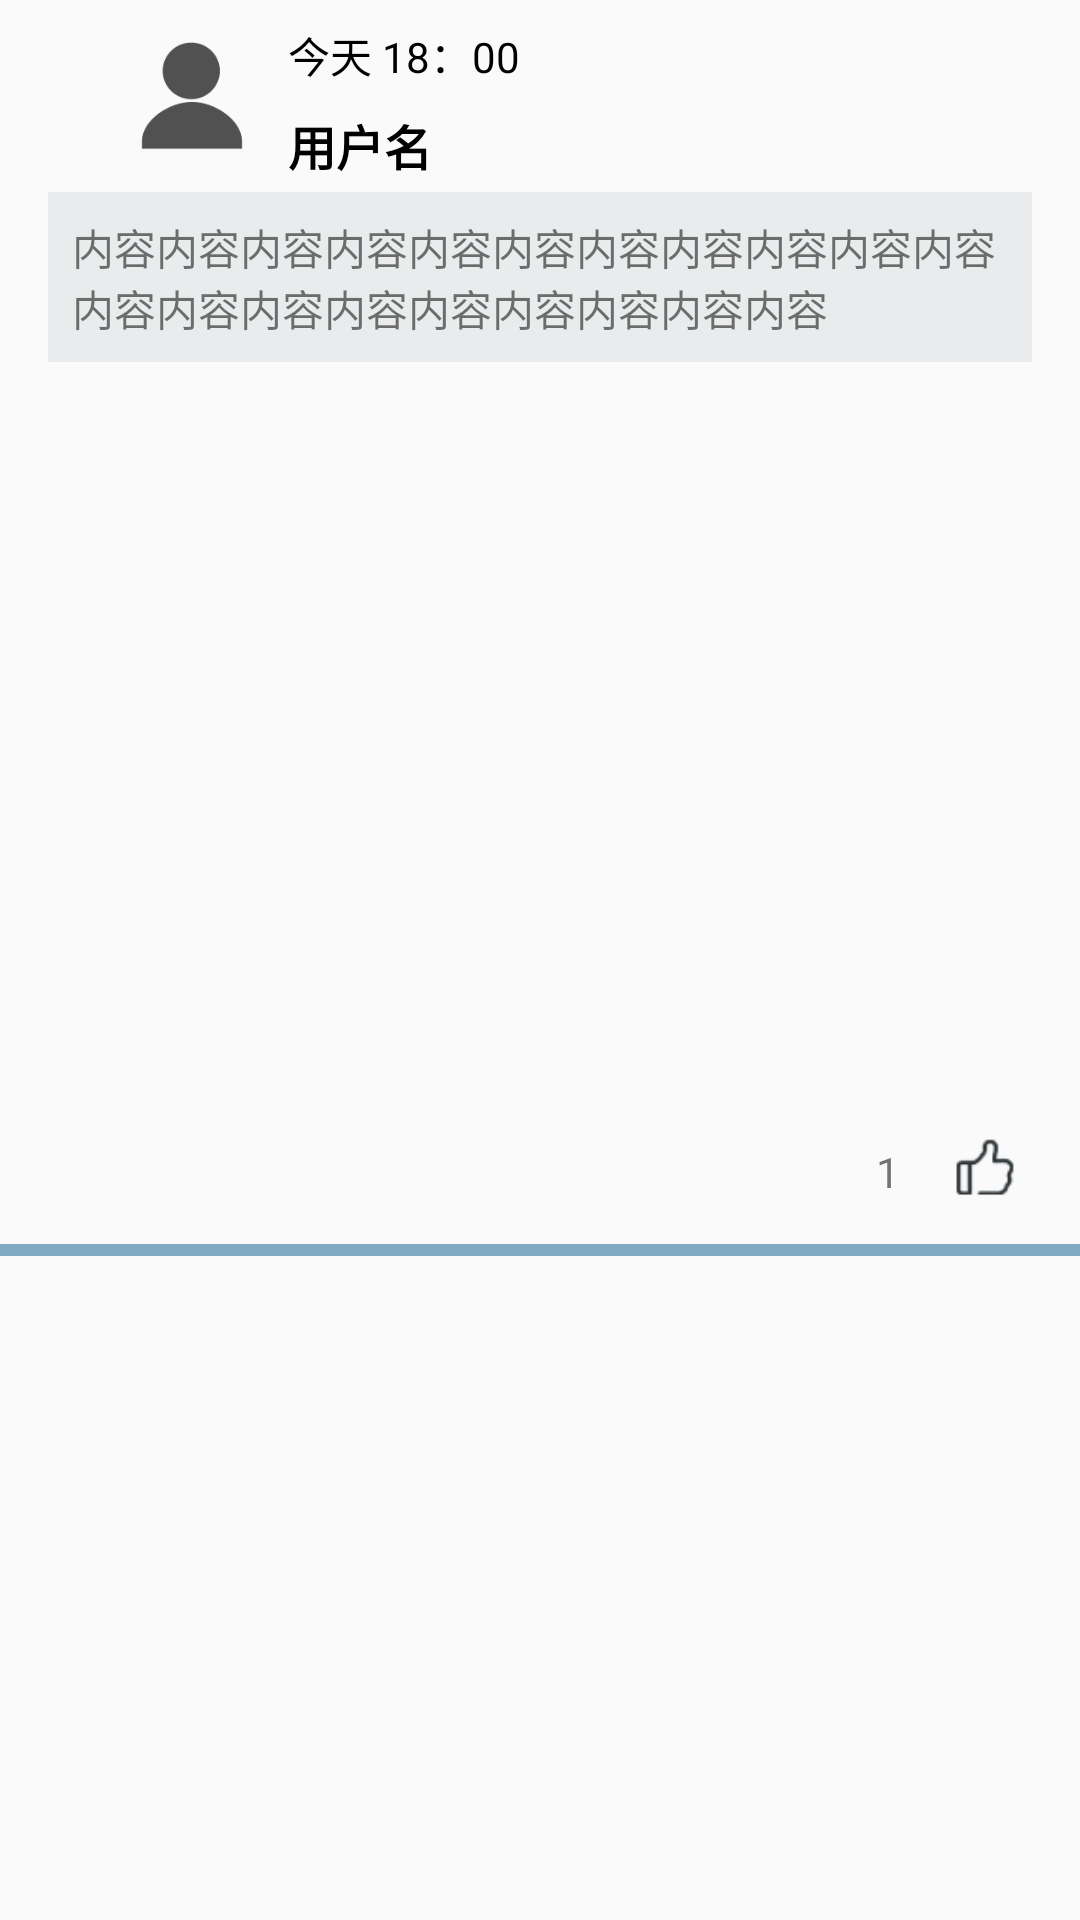

Reconstruct the res/layout file that produces this screen, plus the resources it refers to.
<!-- AndroidManifest.xml: application theme AppTheme -->
<!-- res/layout/viewholder_community_recycler_nomal.xml -->
<?xml version="1.0" encoding="utf-8"?>
<LinearLayout
    xmlns:android="http://schemas.android.com/apk/res/android"
    android:orientation="vertical"
    android:layout_width="match_parent"
    android:layout_height="wrap_content">

    <LinearLayout
        android:layout_marginLeft="16dp"
        android:layout_marginRight="16dp"
        android:orientation="horizontal"
        android:layout_width="match_parent"
        android:layout_height="64dp">

        <ImageView
            android:layout_marginLeft="16dp"
            android:id="@+id/holder_community_userImg"
            android:padding="14dp"
            android:src="@drawable/icon_usernoimg"
            android:layout_width="64dp"
            android:layout_height="64dp" />
        <LinearLayout
            android:orientation="vertical"
            android:layout_width="100dp"
            android:layout_height="match_parent">
            <TextView
                android:id="@+id/holder_community_time"
                android:layout_marginTop="8dp"
                android:layout_width="wrap_content"
                android:layout_height="wrap_content"
                android:textColor="@color/Black"
                android:textSize="14sp"
                android:text = "今天 18：00"/>
            <TextView
                android:id="@+id/holder_community_userName"
                android:layout_marginTop="8dp"
                android:layout_width="wrap_content"
                android:layout_height="wrap_content"
                android:textStyle="bold"
                android:textColor="@color/Black"
                android:textSize="16sp"
                android:text = "用户名"/>
        </LinearLayout>
    </LinearLayout>

    <LinearLayout
        android:layout_marginLeft="16dp"
        android:layout_marginRight="16dp"
        android:orientation="vertical"
        android:background="@color/GrayTight"
        android:layout_width="match_parent"
        android:layout_height="wrap_content">
        <TextView
            android:id="@+id/holder_community_text"
            android:layout_width="match_parent"
            android:layout_height="wrap_content"
            android:padding="8dp"
            android:text="内容内容内容内容内容内容内容内容内容内容内容内容内容内容内容内容内容内容内容内容"/>
    </LinearLayout>
    <ImageView
        android:id="@+id/holder_community_img"
        android:layout_marginLeft="16dp"
        android:layout_marginRight="16dp"
        android:layout_gravity="center"
        android:scaleType="centerCrop"
        android:layout_width="match_parent"
        android:layout_height="250dp" />
    <LinearLayout
        android:layout_marginLeft="16dp"
        android:layout_marginRight="16dp"
        android:layout_marginTop="4dp"
        android:layout_width="match_parent"
        android:layout_height="32dp"
        android:gravity="right">
        <TextView
            android:id="@+id/holder_community_likesize"
            android:gravity="center"
            android:text="1"
            android:layout_width="32dp"
            android:layout_height="32dp" />
        <ImageView
            android:id="@+id/holder_community_like"
            android:src="@drawable/icon_like_1"
            android:layout_width="32dp"
            android:layout_height="32dp"
            />
    </LinearLayout>
    <View
        android:layout_marginBottom="8dp"
        android:layout_marginTop="8dp"
        android:layout_width="match_parent"
        android:layout_height="4dp"
        android:background="@color/BlueTight"/>

</LinearLayout>
<!-- resources referenced by this layout -->
<resources>
  <color name="Black">#000</color>
  <color name="BlueTight">#81a9c1</color>
  <color name="GrayTight">#eaebec</color>
  <!-- drawable icon_like_1: png bitmap (drawable, 19253 bytes) -->
  <!-- drawable icon_usernoimg: png bitmap (drawable, 2206 bytes) -->
  <style name="AppTheme" parent="Theme.AppCompat.Light.NoActionBar">
          
          <item name="colorPrimary">@color/colorPrimary</item>
          <item name="colorPrimaryDark">@color/colorPrimaryDark</item>
          <item name="colorAccent">@color/colorAccent</item>
      </style>
  <color name="colorPrimary">@color/BlueTight</color>
  <color name="colorPrimaryDark">@color/BlueDark</color>
  <color name="colorAccent">@android:color/holo_red_light</color>
  <color name="BlueDark">#4e85a7</color>
</resources>
